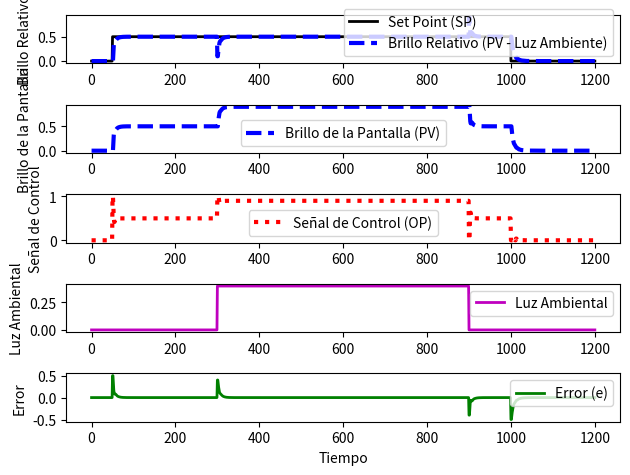
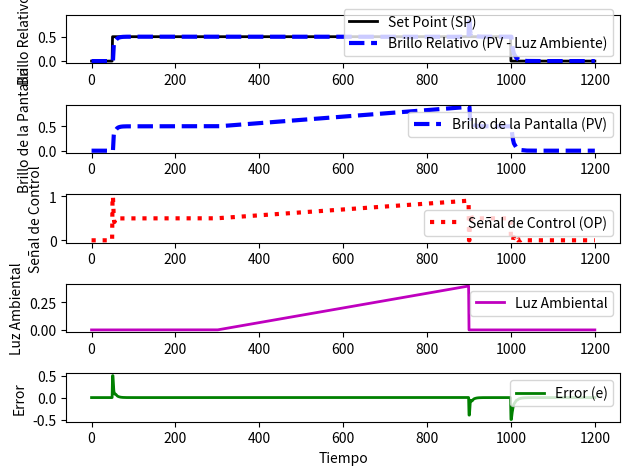
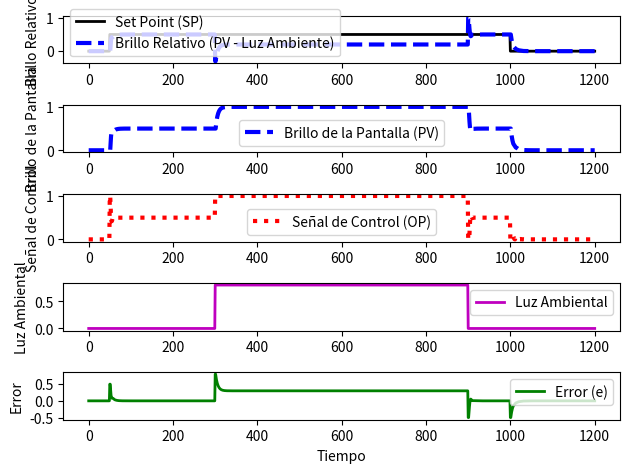

The matplotlib source for these figures, in order:
import numpy as np
import matplotlib.pyplot as plt
from scipy.integrate import odeint

# Número de pasos de simulación
ns = 1200
# Puntos de tiempo
t = np.linspace(0, ns, ns+1)

class model(object):
    # Modelo de la pantalla
    Kp = 1.0      # Ganancia del proceso
    taup = 5.0    # Constante de tiempo del proceso
    thetap = 0.5  # Retardo del proceso

class pid(object):
    # Tuning PID
    Kc = 2.0      # Ganancia proporcional
    tauI = 5.0   # Tiempo integral
    tauD = 0.1    # Tiempo derivativo
    sp = []       # Set Point (punto de ajuste)

# Definir el Set Point
sp = np.zeros(ns+1)
sp[50:1000] = 0.5  # Objetivo de brillo relativo del 50% en una escala de 0 a 1
sp[1000:] = 0
pid.sp = sp

# Perturbación de luz ambiental
ambient_light = np.zeros(ns+1)
ambient_light[300:900] = 0.4
                            #np.linspace(0, 0.4, 600)   # Un rayo de luz aumenta el brillo percibido (Caso de Rampa)

def process(L, t, u, Kp, taup):
    # Modelo del proceso para el control del brillo de la pantalla
    # L = brillo actual de la pantalla
    # t = tiempo
    # u = señal de control
    # Kp = ganancia del proceso
    # taup = constante de tiempo del proceso

    # Ecuación diferencial del proceso
    dLdt = -L/taup + Kp/taup * u
    return dLdt

def calc_response(t, xm, xc):
    # Extracción de parámetros del modelo y del PID
    Kp = xm.Kp
    taup = xm.taup
    thetap = xm.thetap
    ns = len(t)-1
    Kc = xc.Kc
    tauI = xc.tauI
    tauD = xc.tauD
    sp = xc.sp
    delta_t = t[1] - t[0]

    # Almacenamiento para valores de salida y error
    op = np.zeros(ns+1)  # Señal de control
    pv = np.zeros(ns+1)  # Variable del proceso (brillo de la pantalla)
    e = np.zeros(ns+1)   # Error
    ie = np.zeros(ns+1)  # Integral del error
    dpv = np.zeros(ns+1) # Derivada de la variable del proceso
    P = np.zeros(ns+1)   # Componente proporcional
    I = np.zeros(ns+1)   # Componente integral
    D = np.zeros(ns+1)   # Componente derivativa


    op_hi = 1.0  # Límite superior de la señal de control
    op_lo = 0.0  # Límite inferior de la señal de control
    ndelay = int(np.ceil(thetap / delta_t))  # Número de pasos de retardo

    for i in range(0, ns):
        e[i] = sp[i] - (pv[i] - ambient_light[i])  # Error basado en el brillo relativo
        if i >= 1:
            dpv[i] = (pv[i] - pv[i-1]) / delta_t  # Derivada de la variable del proceso
            ie[i] = ie[i-1] + e[i] * delta_t      # Integral del error
        P[i] = Kc * e[i]        # Componente proporcional
        I[i] = Kc / tauI * ie[i]# Componente integral
        D[i] = -Kc * tauD * dpv[i]  # Componente derivativa
        op[i] = op[0] + P[i] + I[i] + D[i] # Señal de control en modo automático
        if op[i] > op_hi:
            op[i] = op_hi
            ie[i] -= e[i] * delta_t # Anti-reset windup
        if op[i] < op_lo:
            op[i] = op_lo
            ie[i] -= e[i] * delta_t # Anti-reset windup
        iop = max(0, i - ndelay)
        y = odeint(process, pv[i], [0, delta_t], args=(op[iop], Kp, taup))
        pv[i+1] = y[-1]
    op[ns] = op[ns-1]
    ie[ns] = ie[ns-1]
    P[ns] = P[ns-1]
    I[ns] = I[ns-1]
    D[ns] = D[ns-1]
    return (pv, op, e)  # Retornar brillo de la pantalla, señal de control y error

def plot_response(n, t, pv, op, sp, e):
    plt.figure(n)

    # Gráfico del Set Point y la Variable del Proceso
    plt.subplot(5, 1, 1)
    
    plt.plot(t, sp, 'k-', linewidth=2, label='Set Point (SP)')
    plt.plot(t, pv - ambient_light, 'b--', linewidth=3, label='Brillo Relativo (PV - Luz Ambiente)')
    plt.legend(loc='best')
    plt.ylabel('Brillo Relativo')

    # Gráfico del Brillo de la Pantalla
    plt.subplot(5, 1, 2)
    plt.plot(t, pv, 'b--', linewidth=3, label='Brillo de la Pantalla (PV)')
    plt.legend(loc='best')
    plt.ylabel('Brillo de la Pantalla')

    # Gráfico de la Señal de Control
    plt.subplot(5, 1, 3)
    plt.plot(t, op, 'r:', linewidth=3, label='Señal de Control (OP)')
    plt.legend(loc='best')
    plt.ylabel('Señal de Control')

    # Gráfico de la Luz Ambiental
    plt.subplot(5, 1, 4)
    plt.plot(t, ambient_light, 'm-', linewidth=2, label='Luz Ambiental')
    plt.legend(loc='best')
    plt.ylabel('Luz Ambiental')

    # Gráfico del Error
    plt.subplot(5, 1, 5)
    plt.plot(t, e, 'g-', linewidth=2, label='Error (e)')
    plt.legend(loc='best')
    plt.ylabel('Error')
    plt.xlabel('Tiempo')

    plt.tight_layout()


# Simulación en modo PID
pid.Kc = 2.0
pid.tauI = 5.0
pid.tauD = 0.1

(pv, op, e) = calc_response(t, model, pid)
plot_response("Impulso", t, pv, op, sp, e)

ambient_light = np.zeros(ns+1)
ambient_light[300:900] = np.linspace(0, 0.4, 600)   # Un rayo de luz aumenta el brillo percibido (Caso de Rampa)

(pv, op, e) = calc_response(t, model, pid)
plot_response("Rampa", t, pv, op, sp, e)

ambient_light = np.zeros(ns+1)
ambient_light[300:900] = 0.8 #Dada para falla.

(pv, op, e) = calc_response(t, model, pid)
plot_response("Falla", t, pv, op, sp, e)

plt.show()
